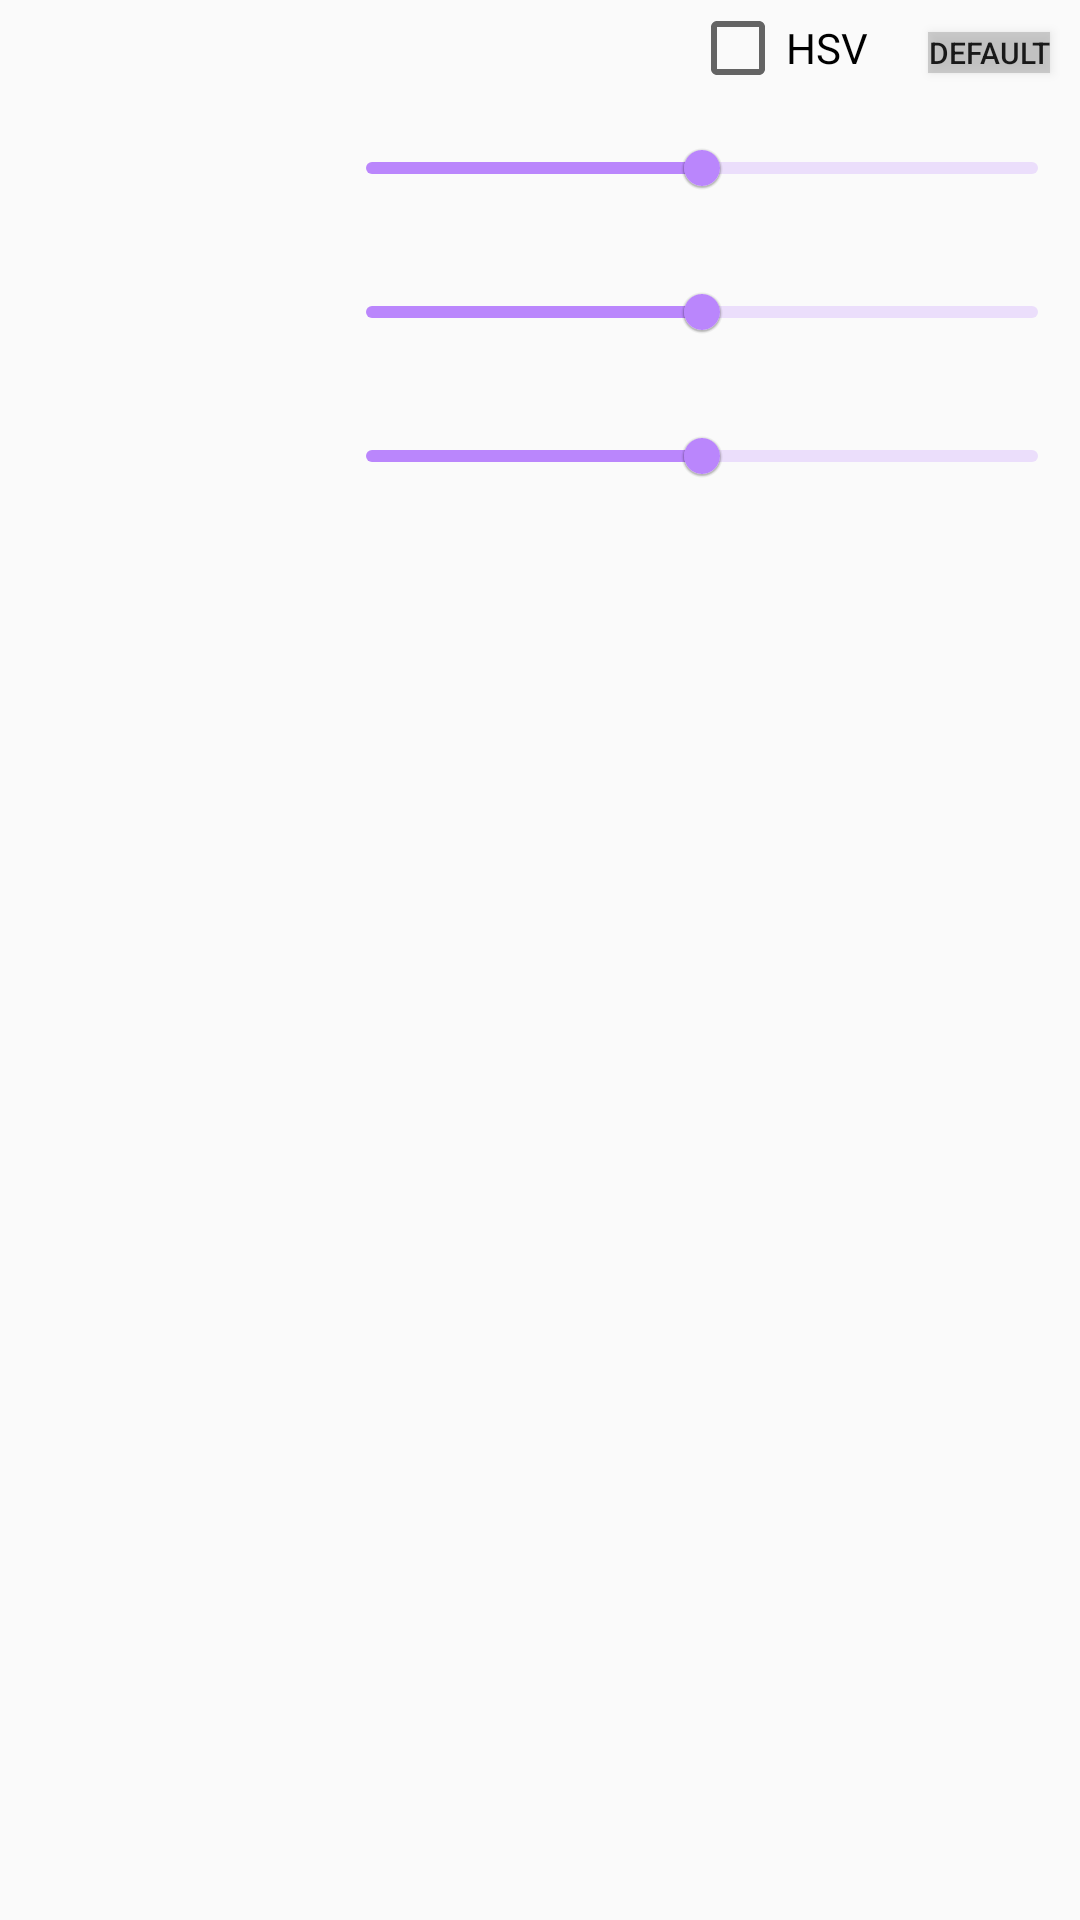

Write the Android layout XML for this screen, with the resource values it uses.
<!-- AndroidManifest.xml: application theme AppTheme -->
<!-- res/layout/filter_rgb.xml -->
<?xml version="1.0" encoding="utf-8"?>
<LinearLayout
    xmlns:android="http://schemas.android.com/apk/res/android"
    xmlns:app="http://schemas.android.com/apk/res-auto"
    android:id="@+id/filterViews"
    android:layout_width="match_parent"
    android:layout_height="wrap_content"
    android:orientation="vertical">

    <LinearLayout
        android:layout_width="wrap_content"
        android:layout_height="wrap_content"
        android:layout_gravity="right" >

        <CheckBox
            android:id="@+id/checkHSV"
            android:layout_width="wrap_content"
            android:layout_height="wrap_content"
            android:layout_marginRight="20dp"
            android:text="HSV"
            />

        <Button
            android:id="@+id/buttonDefault"
            android:layout_width="wrap_content"
            android:layout_height="wrap_content"
            android:minWidth="0dp"
            android:minHeight="0dp"
            android:layout_marginRight="10dp"
            android:background="#88AAAAAA"
            android:scaleType="center"
            android:text="Default"
            android:textSize="10dp" />
    </LinearLayout>

    <include layout="@layout/slider_set"
        android:id="@+id/rgbSliderSetRed" />

    <include layout="@layout/slider_set"
        android:id="@+id/rgbSliderSetGreen" />

    <include layout="@layout/slider_set"
        android:id="@+id/rgbSliderSetBlue" />



</LinearLayout>
<!-- res/layout/slider_set.xml (included above) -->
<?xml version="1.0" encoding="utf-8"?>
<LinearLayout
    xmlns:android="http://schemas.android.com/apk/res/android"
    android:layout_width="match_parent"
    android:layout_height="wrap_content"
    android:orientation="horizontal">

    <androidx.appcompat.widget.AppCompatTextView
        android:id="@+id/label"
        android:layout_width="0dp"
        android:layout_height="wrap_content"
        android:layout_gravity="center_vertical"
        android:gravity="right"
        android:layout_weight="0.3"
        android:textColor="#FFFFFF"
        android:textSize="16sp" />

    <include layout="@layout/slider"
        android:id="@+id/slider"
        android:layout_width="0dp"
        android:layout_height="wrap_content"
        android:layout_weight="0.7"/>
</LinearLayout>
<!-- res/layout/slider.xml (included above) -->
<?xml version="1.0" encoding="utf-8"?>
<com.google.android.material.slider.Slider
    xmlns:android="http://schemas.android.com/apk/res/android"
    xmlns:app="http://schemas.android.com/apk/res-auto"
    android:layout_width="wrap_content"
    android:layout_height="wrap_content"
    android:valueFrom="0.0"
    android:valueTo="100.0"
    app:thumbRadius="6dp"
    android:value="@integer/initial_rgb_filter"
    android:theme="@style/Theme.MaterialComponents"/>
<!-- resources referenced by this layout -->
<resources>
  <integer name="initial_rgb_filter">50</integer>
      -
  <style name="AppTheme" parent="Theme.AppCompat.Light.DarkActionBar">
          
          <item name="colorPrimary">@color/colorPrimary</item>
          <item name="colorPrimaryDark">@color/colorPrimaryDark</item>
          <item name="colorAccent">@color/colorAccent</item>
  
          <item name="colorOnBackground">@color/colorAccent</item>
          <item name="colorSurface">@color/colorAccent</item>
      </style>
  <!-- not gathered from this repository: default colours our renderer supplied (Android Studio template values) -->
  <color name="colorPrimary">#FF6200EE</color>
  <color name="colorPrimaryDark">#FF3700B3</color>
  <color name="colorAccent">#FF03DAC5</color>
</resources>
